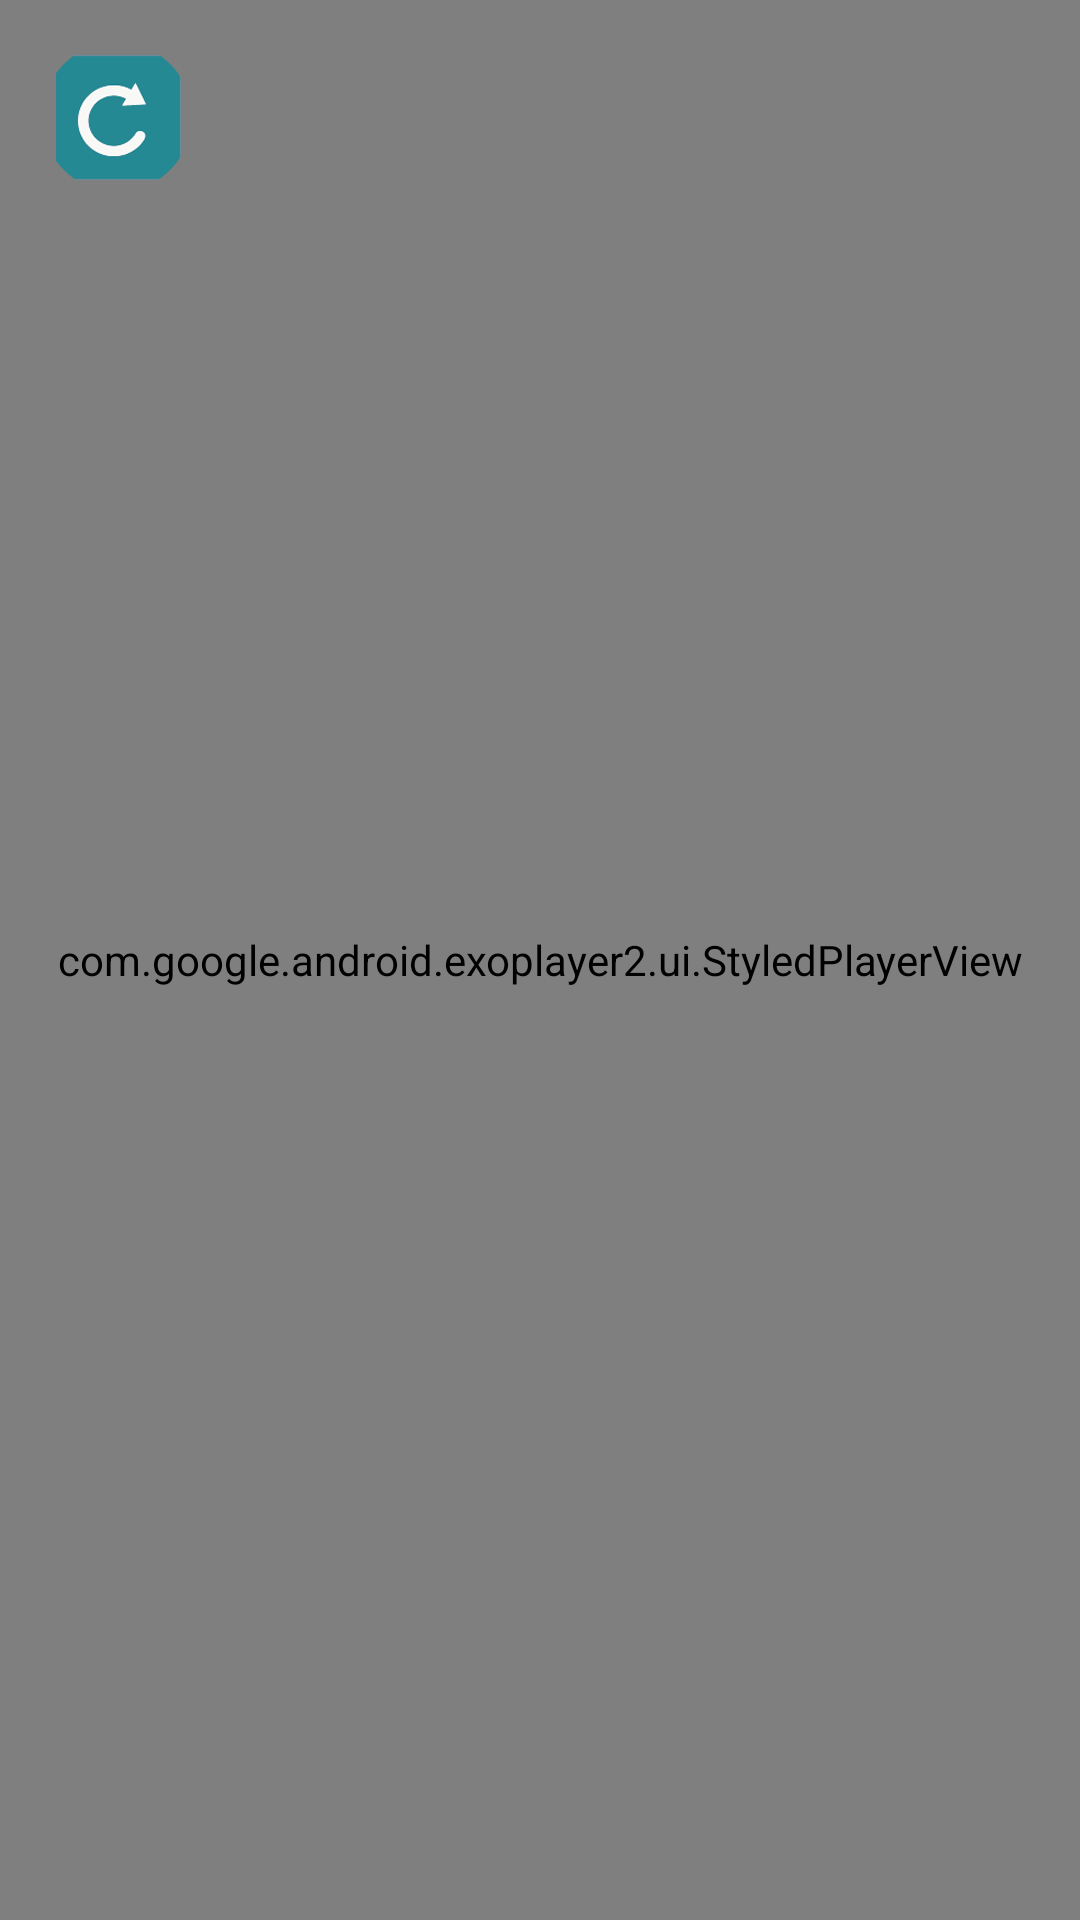

Layout XML and referenced resources for this Android screen:
<!-- AndroidManifest.xml: application theme AppTheme -->
<!-- res/layout/activity_video_play.xml -->
<?xml version="1.0" encoding="utf-8"?>
<RelativeLayout android:orientation="vertical" android:layout_width="fill_parent" android:layout_height="fill_parent"
  xmlns:android="http://schemas.android.com/apk/res/android">
    <RelativeLayout android:background="@color/black" android:layout_width="fill_parent" android:layout_height="fill_parent">
        <com.google.android.exoplayer2.ui.StyledPlayerView android:id="@id/player_view" android:layout_width="fill_parent" android:layout_height="fill_parent" /> /> </RelativeLayout>
    <RelativeLayout android:id="@id/vpscreenLayout" android:layout_width="fill_parent" android:layout_height="fill_parent">
        <ImageView android:id="@id/iv_bg_videoplayer" android:layout_width="fill_parent" android:layout_height="fill_parent" android:src="@color/transparent" android:scaleType="centerCrop" />
        <ImageView android:id="@id/iv_back_icon_videoplayer" android:layout_width="wrap_content" android:layout_height="wrap_content" android:layout_marginLeft="14.0dip" android:layout_marginTop="14.0dip" android:src="@drawable/play_return_click" android:scaleType="fitCenter" />
    </RelativeLayout>
</RelativeLayout>
<!-- resources referenced by this layout -->
<resources>
  <color name="black">#ff000000</color>
  <color name="transparent">#00000000</color>
  <!-- drawable play_return_click (drawable) -->
  <?xml version="1.0" encoding="utf-8"?>
  <selector
    xmlns:android="http://schemas.android.com/apk/res/android">
      <item android:state_pressed="true" android:drawable="@mipmap/play_back_icon_down" />
      <item android:drawable="@mipmap/play_back_icon" />
  </selector>
</resources>
